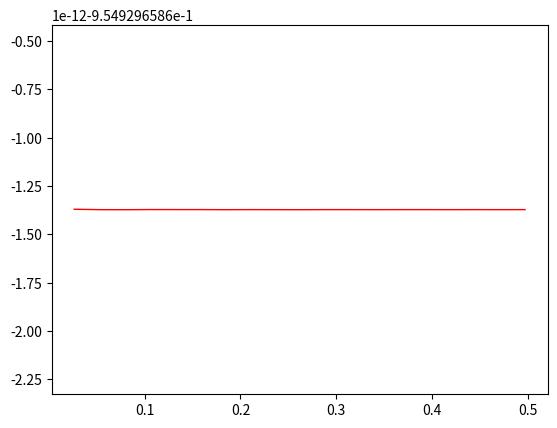

This chart was generated by the following Python code:
import numpy as np
import matplotlib.pyplot as plt

#input


gama = np.ndarray(shape=(20), dtype=float)
offset = np.ndarray(shape=(20), dtype=float)
offset_gain = np.ndarray(shape=(20), dtype=float)

for i in range (0,20):
    
    gama[i] = (np.pi*i)/120.0

    #calculate
    theta = np.linspace(gama[i],(np.pi/3 - gama[i]),10,endpoint=True)

    theta_asterisk = (theta - gama[i])*(np.pi/6)/(np.pi/6 - gama[i])

    T1 = np.sin(np.pi/3 - theta) / np.sin(np.pi/3 + theta)

    T1_asterisk = np.sin(np.pi/3 - theta_asterisk) / np.sin(np.pi/3 + theta_asterisk)

    gain = (np.pi/6)/(np.pi/6 - gama[i])

    T_sim = T1_asterisk/gain

    offset_array = T_sim - T1

    offset[i] = np.mean(offset_array)
    
    offset_gain[i] = offset[i]/gama[i]
    
#output
print(gama)
print(offset)
plt.plot(gama,offset_gain,color='red',linewidth=1,linestyle='-')
#plt.plot(gama,offset2,color='blue',linewidth=1,linestyle='-')
plt.show()
